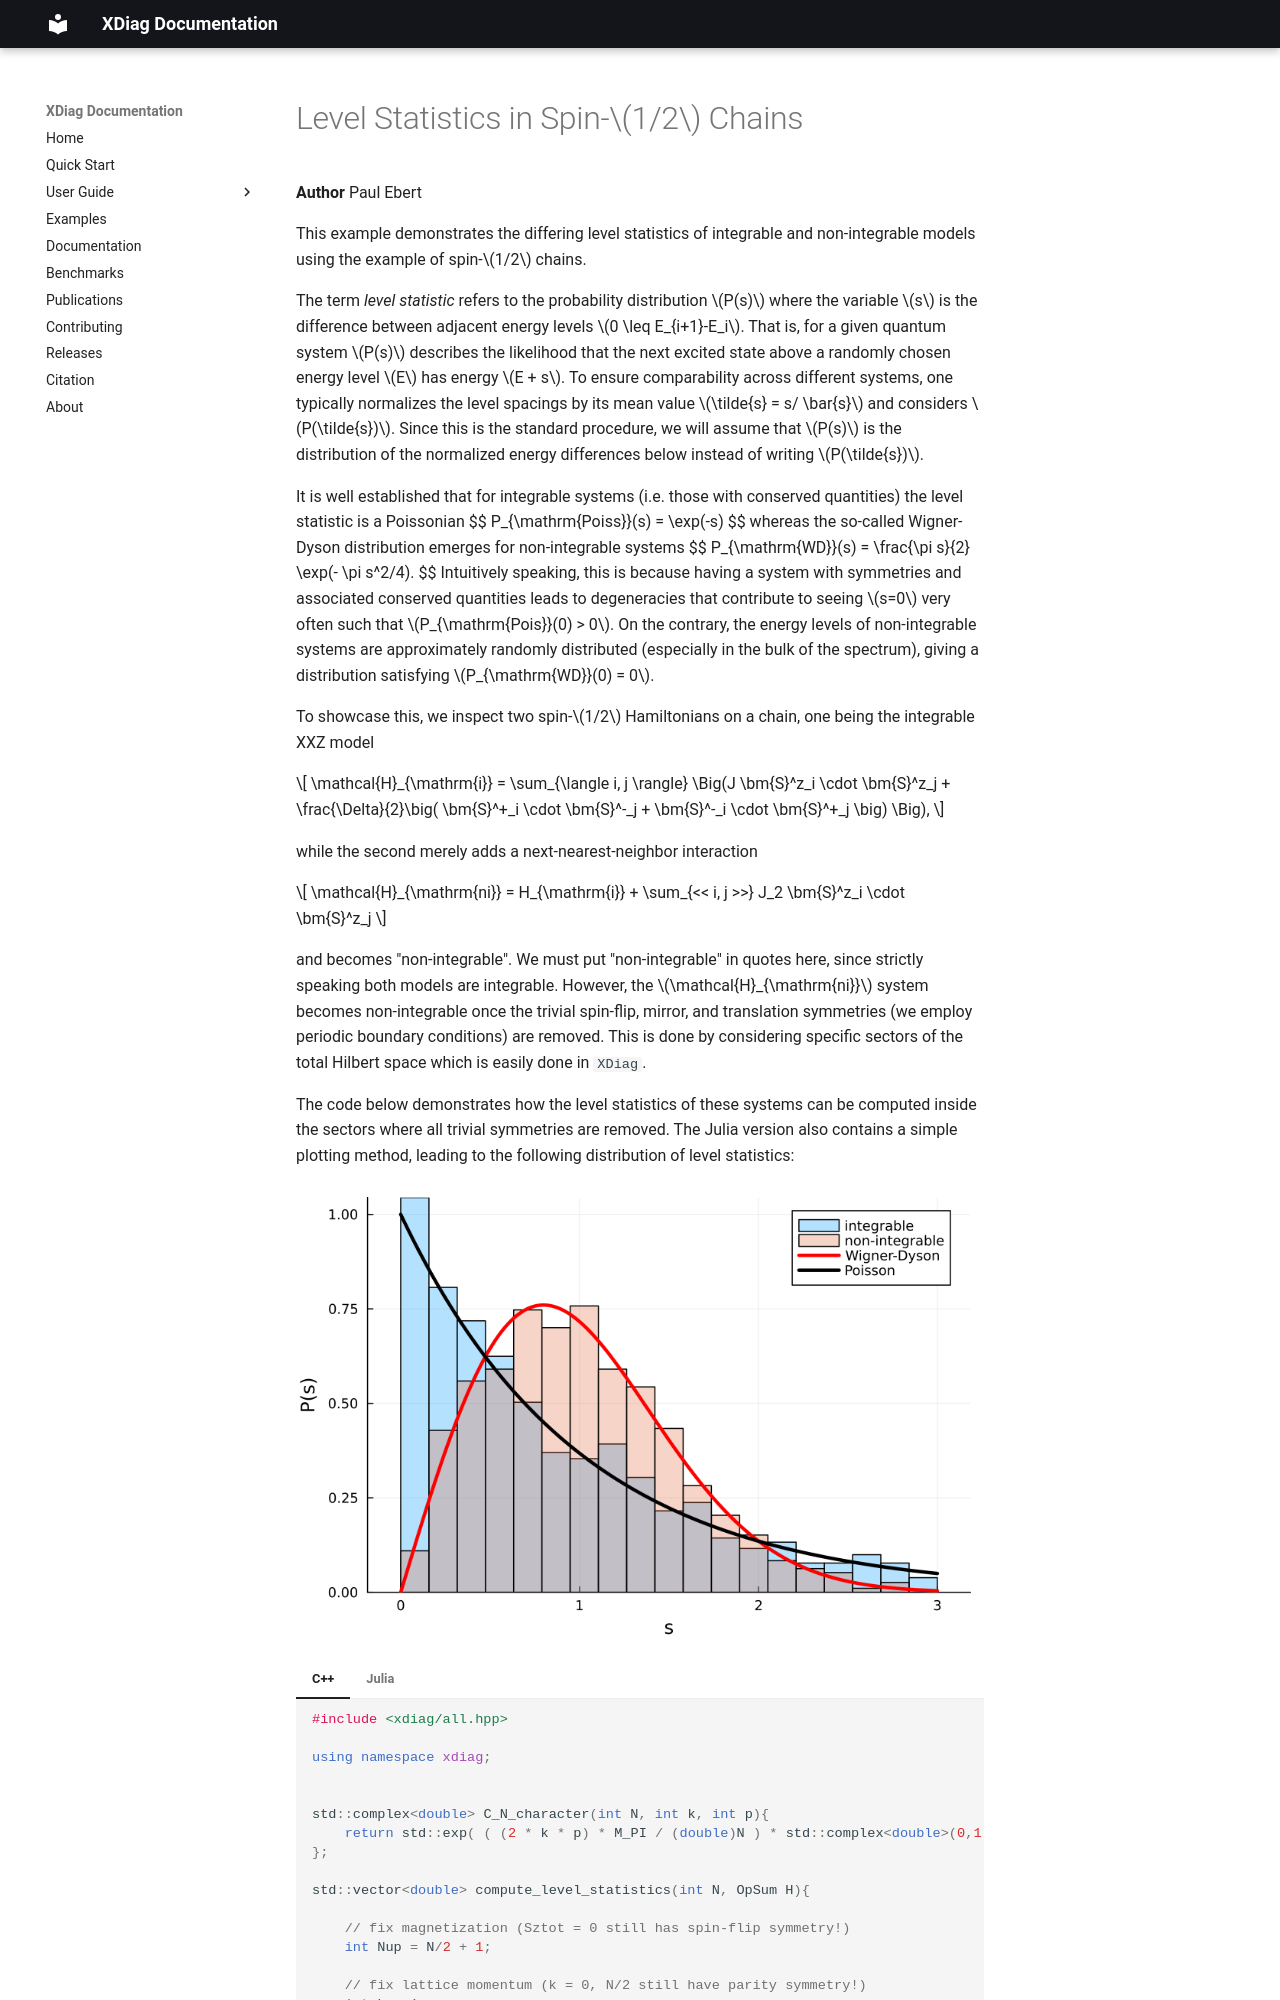

repository: awietek/xdiag · page: examples/spinhalf_chain_level_statistics/index.html · generator: mkdocs

# Level Statistics in Spin-$1/2$ Chains

**Author** Paul Ebert

This example demonstrates the differing level statistics of integrable and non-integrable models using the example of spin-$1/2$ chains.

The term *level statistic* refers to the probability distribution $P(s)$ where the variable $s$ is the difference between adjacent energy levels $0 \leq E_{i+1}-E_i$. That is, for a given quantum system $P(s)$ describes the likelihood that the next excited state above a randomly chosen energy level $E$ has energy $E + s$. To ensure comparability across different systems, one typically normalizes the level spacings by its mean value $\tilde{s} = s/ \bar{s}$ and considers $P(\tilde{s})$.
Since this is the standard procedure, we will assume that $P(s)$ is the distribution of the normalized energy differences below instead of writing $P(\tilde{s})$.
